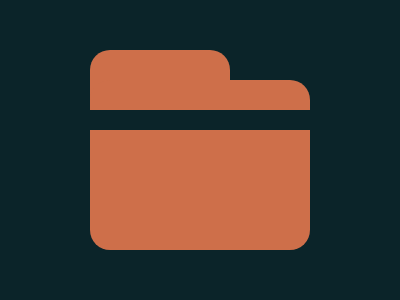

Recreate this image using only HTML and CSS.

<!-- 100% match, 218 characters -->
<div><p><style>&{background:#0B2429;*{width:140;height:170;background:#CE6F4A;border-radius:20px;margin:50 90;*{width:220;position:absolute;top:30;left:0;*{height:20;background:#0B2429;top:-20;left:-90;border-radius:0}
